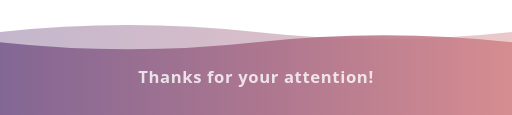
t = 0.00 s
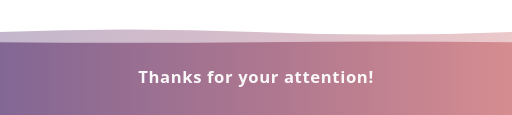
t = 1.13 s
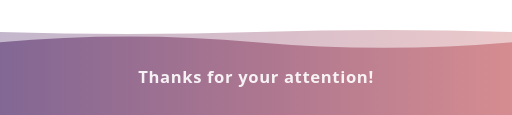
t = 2.25 s
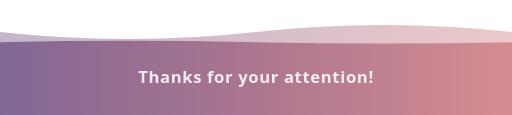
t = 3.50 s
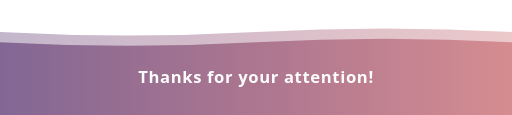
t = 4.38 s
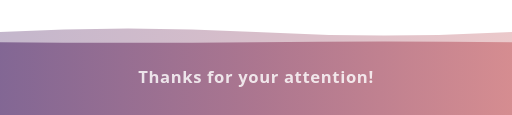
t = 6.13 s

The animated SVG that drew these frames (rendered in a browser with its animation timeline set to each time). Animation: 3 SMIL elements (animate=3); one cycle of 7.00 s, repeats indefinitely.

<svg xmlns="http://www.w3.org/2000/svg" width="800" height="180" viewBox="0 0 800 180" preserveAspectRatio="none">
  <defs>
    <linearGradient id="wg" x1="0" y1="0" x2="1" y2="0">
      <stop offset="0%" stop-color="#7b5e8e"/>
      <stop offset="50%" stop-color="#a76e89"/>
      <stop offset="100%" stop-color="#d3868a"/>
    </linearGradient>
  </defs>

  <path fill="url(#wg)" opacity="0.45" d="M0,50 Q200,28 400,50 T800,50 L800,180 L0,180 Z">
    <animate attributeName="d" dur="7s" repeatCount="indefinite"
      values="M0,50 Q200,28 400,50 T800,50 L800,180 L0,180 Z;
              M0,50 Q200,72 400,50 T800,50 L800,180 L0,180 Z;
              M0,50 Q200,28 400,50 T800,50 L800,180 L0,180 Z"/>
  </path>

  <path fill="url(#wg)" opacity="0.9" d="M0,66 Q200,88 400,66 T800,66 L800,180 L0,180 Z">
    <animate attributeName="d" dur="5s" repeatCount="indefinite"
      values="M0,66 Q200,88 400,66 T800,66 L800,180 L0,180 Z;
              M0,66 Q200,44 400,66 T800,66 L800,180 L0,180 Z;
              M0,66 Q200,88 400,66 T800,66 L800,180 L0,180 Z"/>
  </path>

  <text x="400" y="130" text-anchor="middle" fill="white" font-family="Segoe UI, Arial, sans-serif" font-size="26" font-weight="600" letter-spacing="1">
    Thanks for your attention!
    <animate attributeName="opacity" values="0.8;1;0.8" dur="3s" repeatCount="indefinite"/>
  </text>
</svg>
